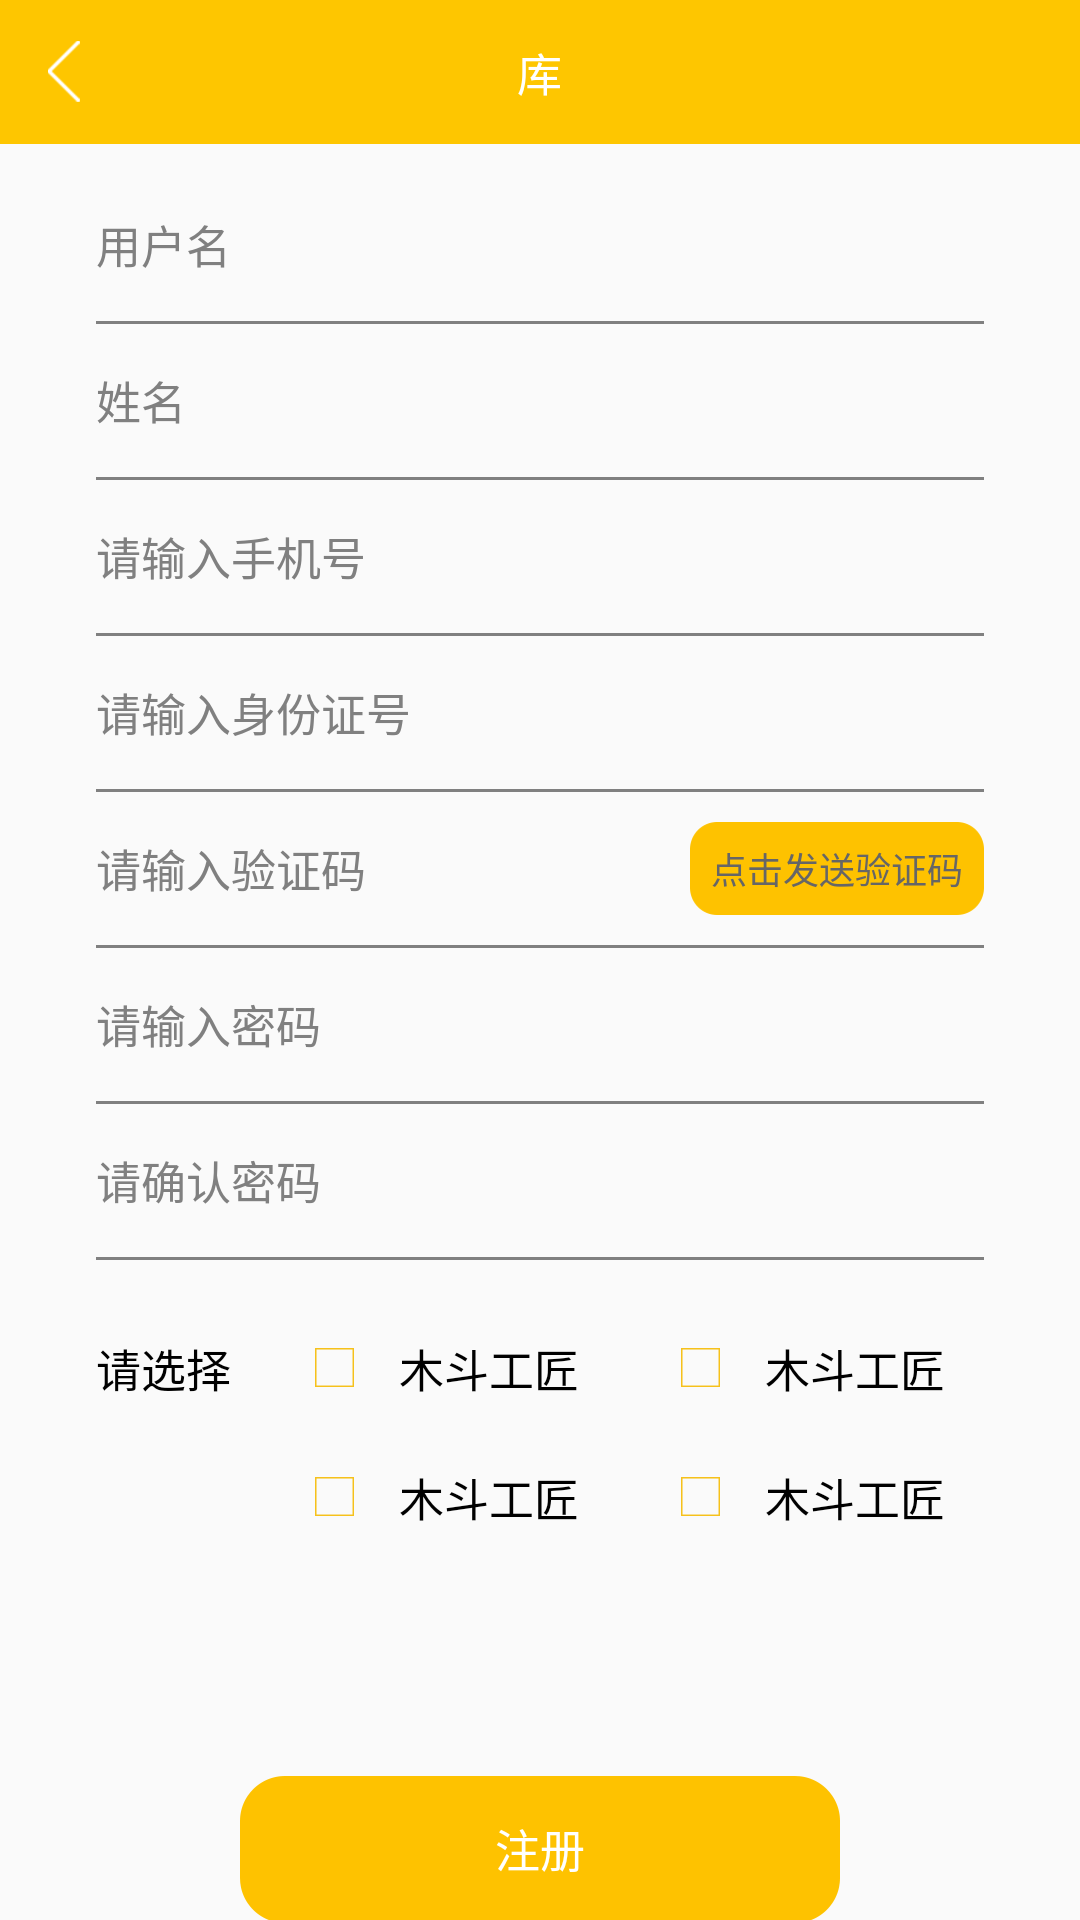

Produce the Android XML layout that renders to this screen, including the resource entries it uses.
<!-- AndroidManifest.xml: activity theme NoTittleTheme -->
<!-- res/layout/activity_register.xml -->
<?xml version="1.0" encoding="utf-8"?>
<RelativeLayout xmlns:android="http://schemas.android.com/apk/res/android"
    xmlns:app="http://schemas.android.com/apk/res-auto"
    xmlns:tools="http://schemas.android.com/tools"
    android:layout_width="match_parent"
    android:layout_height="match_parent"
    tools:context=".ui.activity.account.RegisterActivity">
    
        
        
        <include
            android:id="@+id/tittle_container"
            layout="@layout/layout_tittle_bar"
            android:layout_width="match_parent"
            android:layout_height="48dp" />

        <EditText
            android:id="@+id/edit_user_name"
            style="@style/login_edit_style"
            android:layout_below="@id/tittle_container"
            android:layout_marginTop="8dp"
            android:imeOptions="actionDone"
            android:hint="@string/user_name"
            />

        <View
            android:id="@+id/line_user_name"
            style="@style/login_edit_bg"
            android:layout_below="@id/edit_user_name" />

        <EditText
            android:id="@+id/edit_name"
            style="@style/login_edit_style"
            android:layout_below="@id/line_user_name"
            android:imeOptions="actionDone"
            android:hint="@string/name" />

        <View
            android:id="@+id/line_name"
            style="@style/login_edit_bg"
            android:layout_below="@id/edit_name" />

        <EditText
            android:id="@+id/edit_phone"
            style="@style/login_edit_style"
            android:layout_below="@id/line_name"
            android:hint="@string/input_phone"
            android:inputType="phone"
            android:imeOptions="actionDone"
            />

        <View
            android:id="@+id/line_phone"
            style="@style/login_edit_bg"
            android:layout_below="@id/edit_phone" />

        <EditText
            android:id="@+id/edit_idcard"
            style="@style/login_edit_style"
            android:layout_below="@id/line_phone"
            android:hint="@string/input_id"
            android:inputType="number"
            android:imeOptions="actionDone"
            />

        <View
            android:id="@+id/line_idcard"
            style="@style/login_edit_bg"
            android:layout_below="@id/edit_idcard" />
        <RelativeLayout
            android:layout_width="match_parent"
            android:layout_height="51dp"
            android:id="@+id/code_container"
            android:layout_below="@id/line_idcard"
            android:layout_marginStart="32dp"
            android:layout_marginEnd="32dp"
            >
            <Button
                android:layout_width="98dp"
                android:layout_height="31dp"
                android:layout_centerVertical="true"
                android:layout_alignParentEnd="true"
                android:background="@mipmap/register_code_bg"
                android:textColor="@color/color_666666"
                android:text="@string/click_send"
                android:id="@+id/send_code_btn"
                android:textSize="12sp"
                />
            <EditText
                android:id="@+id/edit_code"
                android:layout_width="match_parent"
                android:layout_height="match_parent"
                android:hint="@string/input_code"
                android:background="@color/transparent"
                android:textSize="15sp"
                android:textColorHint="@color/color_808080"
                android:textColor="@color/color_000000"
                android:layout_toStartOf="@id/send_code_btn"
                android:imeOptions="actionDone"
                android:singleLine="true"
                />

        </RelativeLayout>

        <View
            android:id="@+id/line_code"
            style="@style/login_edit_bg"
            android:layout_below="@id/code_container" />

        <EditText
            android:id="@+id/edit_password"
            style="@style/login_edit_style"
            android:layout_below="@id/line_code"
            android:imeOptions="actionDone"
            android:inputType="textPassword"
            android:hint="@string/input_password" />

        <View
            android:id="@+id/line_password"
            style="@style/login_edit_bg"
            android:layout_below="@id/edit_password" />

        <EditText
            android:id="@+id/edit_sure_password"
            style="@style/login_edit_style"
            android:layout_below="@id/line_password"
            android:imeOptions="actionDone"
            android:inputType="textPassword"
            android:hint="@string/sure_password" />

        <View
            android:id="@+id/line_sure_password"
            style="@style/login_edit_bg"
            android:layout_below="@id/edit_sure_password" />

        <TextView
            android:layout_width="wrap_content"
            android:layout_height="wrap_content"
            android:text="@string/choose"
            android:layout_below="@id/line_sure_password"
            android:textColor="@color/color_000000"
            android:layout_marginStart="32dp"
            android:layout_marginTop="25dp"
            android:textSize="15sp"
            android:id="@+id/choose"
            />
        <include layout="@layout/layout_register_role_select"
            android:layout_width="wrap_content"
            android:layout_height="wrap_content"
            android:id="@+id/worker_container"
            android:layout_marginTop="25dp"
            android:layout_marginStart="28dp"
            android:layout_below="@id/line_sure_password"
            android:layout_toEndOf="@id/choose"
            />
        <include layout="@layout/layout_register_role_select"
            android:layout_width="wrap_content"
            android:layout_height="wrap_content"
            android:id="@+id/shang_hu_container"
            android:layout_marginTop="25dp"
            android:layout_marginStart="34dp"
            android:layout_below="@id/line_sure_password"
            android:layout_toEndOf="@id/worker_container"
            />
        <include layout="@layout/layout_register_role_select"
            android:layout_width="wrap_content"
            android:layout_height="wrap_content"
            android:id="@+id/carry_container"
            android:layout_marginTop="21dp"
            android:layout_marginStart="28dp"
            android:layout_below="@id/worker_container"
            android:layout_toEndOf="@id/choose"
            />
        <include layout="@layout/layout_register_role_select"
            android:layout_width="wrap_content"
            android:layout_height="wrap_content"
            android:id="@+id/express_container"
            android:layout_marginTop="21dp"
            android:layout_marginStart="34dp"
            android:layout_below="@id/shang_hu_container"
            android:layout_toEndOf="@id/carry_container"
            />

        <Button
            android:layout_width="wrap_content"
            android:layout_height="wrap_content"
            android:background="@mipmap/register_btn_bg"
            android:layout_alignParentBottom="true"
            android:layout_centerHorizontal="true"
            android:textColor="@color/color_ffffff"
            android:text="@string/register"
            android:textSize="15sp"
            android:id="@+id/register_btn"
            />
    

    
        
        
        
        
        
        
        
        
        
    
        
        
        
        
        
        
        
        
        
        
        
</RelativeLayout>
<!-- res/layout/layout_tittle_bar.xml (included above) -->
<?xml version="1.0" encoding="utf-8"?>
<RelativeLayout
    xmlns:android="http://schemas.android.com/apk/res/android"
    android:layout_width="match_parent"
    android:layout_height="match_parent"
    android:background="@color/color_fec300"
    >
    <RelativeLayout
        android:layout_width="wrap_content"
        android:layout_height="match_parent"
        android:paddingStart="16dp"
        android:paddingEnd="16dp"
        android:layout_centerVertical="true"
        android:id="@+id/back_container"
        >
        <ImageView
            android:layout_width="wrap_content"
            android:layout_height="wrap_content"
            android:src="@mipmap/back"
            android:contentDescription="@string/close"
            android:layout_centerInParent="true"
            />
    </RelativeLayout>

    <TextView
        android:layout_width="wrap_content"
        android:layout_height="wrap_content"
        android:layout_centerInParent="true"
        android:text="@string/library"
        android:textColor="@color/color_ffffff"
        android:textSize="15sp"
        android:id="@+id/tittle_name"
        />

</RelativeLayout>
<!-- res/layout/layout_register_role_select.xml (included above) -->
<?xml version="1.0" encoding="utf-8"?>
<RelativeLayout
    xmlns:android="http://schemas.android.com/apk/res/android"
    android:layout_width="match_parent"
    android:layout_height="match_parent">
    <ImageView
        android:layout_width="wrap_content"
        android:layout_height="wrap_content"
        android:src="@mipmap/register_not_select_img"
        android:id="@+id/select_img"
        android:layout_centerVertical="true"
        />
    <TextView
        android:layout_width="wrap_content"
        android:layout_height="wrap_content"
        android:id="@+id/role_text"
        android:textSize="15sp"
        android:layout_marginStart="15dp"
        android:text="@string/bottom_mu_dou_worker"
        android:textColor="@color/color_000000"
        android:layout_toEndOf="@id/select_img"
        android:layout_centerVertical="true"
        />
</RelativeLayout>
<!-- resources referenced by this layout -->
<resources>
  <color name="color_000000">#000000</color>
  <color name="color_666666">#666666</color>
  <color name="color_808080">#808080</color>
  <color name="color_fec300">#fec600</color>
  <color name="color_ffffff">#ffffff</color>
  <color name="transparent">#00000000</color>
  <!-- mipmap back: png bitmap (mipmap-xhdpi, 1141 bytes) -->
  <!-- mipmap register_btn_bg: png bitmap (mipmap-xhdpi, 2042 bytes) -->
  <!-- mipmap register_code_bg: png bitmap (mipmap-xhdpi, 1590 bytes) -->
  <!-- mipmap register_not_select_img: png bitmap (mipmap-xhdpi, 969 bytes) -->
  <string name="bottom_mu_dou_worker">木斗工匠</string>
  <string name="choose">请选择</string>
  <string name="click_send">点击发送验证码</string>
  <string name="close">关闭</string>
  <string name="input_code">请输入验证码</string>
  <string name="input_id">请输入身份证号</string>
  <string name="input_password">请输入密码</string>
  <string name="input_phone">请输入手机号</string>
  <string name="library">库</string>
  <string name="name">姓名</string>
  <string name="register">注册</string>
  <string name="sure_password">请确认密码</string>
  <string name="user_name">用户名</string>
  <style name="login_edit_bg">
          <item name="android:layout_width">match_parent</item>
          <item name="android:layout_height">1dp</item>
          <item name="android:background">@color/color_808080</item>
          <item name="android:layout_marginStart">32dp</item>
          <item name="android:layout_marginEnd">32dp</item>
      </style>
  <style name="login_edit_style">
          <item name="android:layout_width">match_parent</item>
          <item name="android:layout_height">51dp</item>
          <item name="android:textSize">15sp</item>
          <item name="android:background">@color/transparent</item>
          <item name="android:layout_marginStart">32dp</item>
          <item name="android:layout_marginEnd">32dp</item>
          <item name="android:textColorHint">@color/color_808080</item>
          <item name="android:textColor">@color/color_000000</item>
          <item name="android:gravity">center_vertical</item>
          <item name="android:singleLine">true</item>
      </style>
  <style name="NoTittleTheme" parent="Theme.AppCompat.Light.NoActionBar">
          <item name="android:fitsSystemWindows">true</item>
          <item name="colorPrimary">@color/color_fec300</item>
           <item name="colorPrimaryDark">@color/color_fec300</item>
      </style>
</resources>
